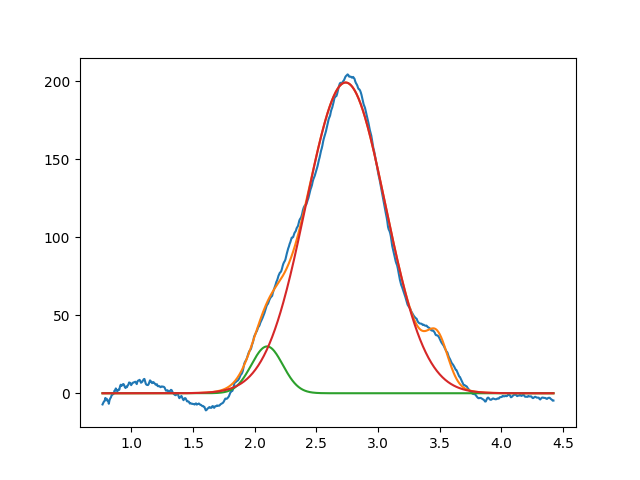

The file beside this chart, header and first rows:
2.099999999999999645e+00, 2.999999999999979750e+01, 2.999999999999860556e-01, 9.999999999999954481e-01
2.737129746477860337e+00, 1.990727486911632980e+02, 7.589414179765434643e-01, 9.999999999990387689e-01
3.482848083000375627e+00, 2.623200809149838264e+01, 1.999999999999999833e-01, 9.999999999872800638e-01
